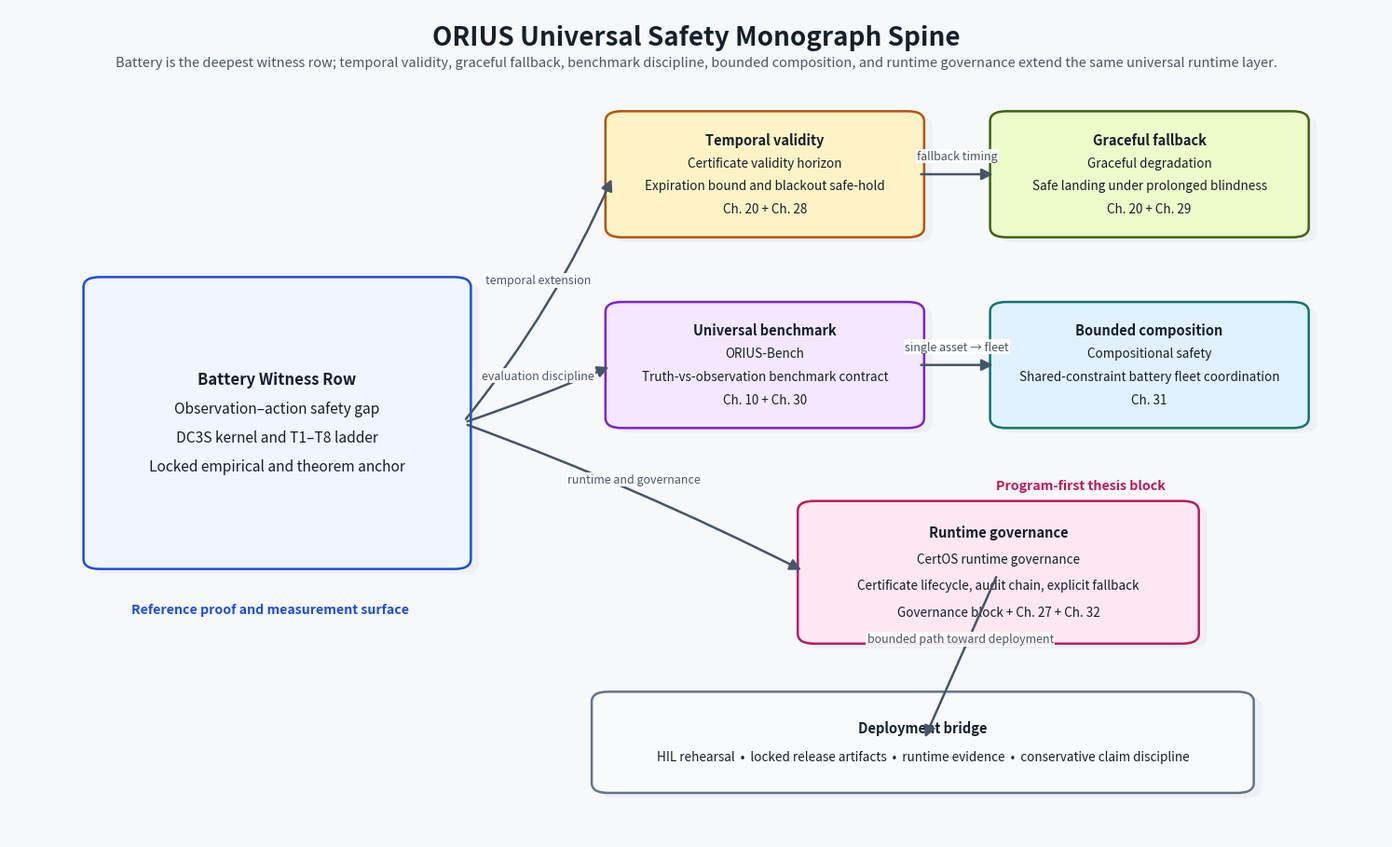

Reproduce this figure in Python.
#!/usr/bin/env python3
"""Generate the ORIUS universal monograph spine figure.

The figure is intentionally conceptual rather than data-driven. It is used as a
navigation surface for the book: battery remains the deepest witness row, while
temporal validity, graceful fallback, benchmark discipline, bounded composition,
and runtime governance extend the same universal safety-layer argument.
"""
from __future__ import annotations

import argparse
import os
from pathlib import Path

import matplotlib

os.environ.setdefault("MPLCONFIGDIR", "/tmp/matplotlib-orius")
matplotlib.use("Agg")
import matplotlib.pyplot as plt
from matplotlib.patches import FancyArrowPatch, FancyBboxPatch


BG = "#F7F8FA"
TEXT = "#14202B"
MUTED = "#4B5563"
LINE = "#475569"
SHADOW = "#CBD5E1"

CORE_FILL = "#EFF6FF"
CORE_EDGE = "#1D4ED8"
TEMP_FILL = "#FEF3C7"
TEMP_EDGE = "#B45309"
GRACE_FILL = "#ECFCCB"
GRACE_EDGE = "#3F6212"
BENCH_FILL = "#F3E8FF"
BENCH_EDGE = "#7E22CE"
FLEET_FILL = "#E0F2FE"
FLEET_EDGE = "#0F766E"
RUNTIME_FILL = "#FCE7F3"
RUNTIME_EDGE = "#BE185D"
BRIDGE_FILL = "#F8FAFC"
BRIDGE_EDGE = "#64748B"


def _box(
    ax: plt.Axes,
    x: float,
    y: float,
    w: float,
    h: float,
    lines: list[str],
    *,
    fc: str,
    ec: str,
    fs: float = 10.5,
) -> tuple[float, float, float, float]:
    ax.add_patch(
        FancyBboxPatch(
            (x + 0.006, y - 0.006),
            w,
            h,
            boxstyle="round,pad=0.006,rounding_size=0.012",
            lw=0,
            fc=SHADOW,
            alpha=0.22,
            zorder=1,
        )
    )
    ax.add_patch(
        FancyBboxPatch(
            (x, y),
            w,
            h,
            boxstyle="round,pad=0.006,rounding_size=0.012",
            lw=1.8,
            ec=ec,
            fc=fc,
            zorder=2,
        )
    )
    line_gap = min(0.035, h / max(3, len(lines) + 1))
    for idx, line in enumerate(lines):
        ty = y + h / 2 + (len(lines) - 1) * line_gap / 2 - idx * line_gap
        weight = "bold" if idx == 0 else "normal"
        ax.text(
            x + w / 2,
            ty,
            line,
            ha="center",
            va="center",
            fontsize=fs if idx == 0 else fs - 0.8,
            fontweight=weight,
            color=TEXT,
            zorder=3,
        )
    return (x, y, w, h)


def _center(box: tuple[float, float, float, float]) -> tuple[float, float]:
    return (box[0] + box[2] / 2, box[1] + box[3] / 2)


def _right(box: tuple[float, float, float, float]) -> tuple[float, float]:
    return (box[0] + box[2], box[1] + box[3] / 2)


def _left(box: tuple[float, float, float, float]) -> tuple[float, float]:
    return (box[0], box[1] + box[3] / 2)


def _arrow(
    ax: plt.Axes,
    src: tuple[float, float],
    dst: tuple[float, float],
    *,
    label: str | None = None,
    rad: float = 0.0,
) -> None:
    ax.add_patch(
        FancyArrowPatch(
            src,
            dst,
            arrowstyle="-|>",
            mutation_scale=18,
            lw=1.8,
            color=LINE,
            connectionstyle=f"arc3,rad={rad}",
            shrinkA=4,
            shrinkB=4,
            zorder=4,
        )
    )
    if label:
        mx = (src[0] + dst[0]) / 2
        my = (src[1] + dst[1]) / 2
        ax.text(
            mx,
            my + 0.022,
            label,
            ha="center",
            va="center",
            fontsize=9,
            color=MUTED,
            zorder=5,
            bbox=dict(fc="white", ec="none", pad=1.0, alpha=0.9),
        )


def build_figure(paper_out: Path, report_out: Path) -> None:
    for target in (paper_out, report_out):
        target.parent.mkdir(parents=True, exist_ok=True)

    fig, ax = plt.subplots(figsize=(15.5, 9.2))
    fig.patch.set_facecolor(BG)
    ax.set_facecolor(BG)
    ax.set_xlim(0, 1)
    ax.set_ylim(0, 1)
    ax.axis("off")

    ax.text(
        0.5,
        0.965,
        "ORIUS Universal Safety Monograph Spine",
        ha="center",
        va="center",
        fontsize=20,
        fontweight="bold",
        color=TEXT,
    )
    ax.text(
        0.5,
        0.935,
        "Battery is the deepest witness row; temporal validity, graceful fallback, benchmark discipline, bounded composition, and runtime governance extend the same universal runtime layer.",
        ha="center",
        va="center",
        fontsize=10.5,
        color=MUTED,
    )

    core = _box(
        ax,
        0.06,
        0.33,
        0.27,
        0.34,
        [
            "Battery Witness Row",
            "Observation–action safety gap",
            "DC3S kernel and T1–T8 ladder",
            "Locked empirical and theorem anchor",
        ],
        fc=CORE_FILL,
        ec=CORE_EDGE,
        fs=12.0,
    )

    p2 = _box(
        ax,
        0.44,
        0.73,
        0.22,
        0.14,
        [
            "Temporal validity",
            "Certificate validity horizon",
            "Expiration bound and blackout safe-hold",
            "Ch. 20 + Ch. 28",
        ],
        fc=TEMP_FILL,
        ec=TEMP_EDGE,
    )
    p3 = _box(
        ax,
        0.72,
        0.73,
        0.22,
        0.14,
        [
            "Graceful fallback",
            "Graceful degradation",
            "Safe landing under prolonged blindness",
            "Ch. 20 + Ch. 29",
        ],
        fc=GRACE_FILL,
        ec=GRACE_EDGE,
    )
    p4 = _box(
        ax,
        0.44,
        0.50,
        0.22,
        0.14,
        [
            "Universal benchmark",
            "ORIUS-Bench",
            "Truth-vs-observation benchmark contract",
            "Ch. 10 + Ch. 30",
        ],
        fc=BENCH_FILL,
        ec=BENCH_EDGE,
    )
    p5 = _box(
        ax,
        0.72,
        0.50,
        0.22,
        0.14,
        [
            "Bounded composition",
            "Compositional safety",
            "Shared-constraint battery fleet coordination",
            "Ch. 31",
        ],
        fc=FLEET_FILL,
        ec=FLEET_EDGE,
    )
    p6 = _box(
        ax,
        0.58,
        0.24,
        0.28,
        0.16,
        [
            "Runtime governance",
            "CertOS runtime governance",
            "Certificate lifecycle, audit chain, explicit fallback",
            "Governance block + Ch. 27 + Ch. 32",
        ],
        fc=RUNTIME_FILL,
        ec=RUNTIME_EDGE,
    )

    bridge = _box(
        ax,
        0.43,
        0.06,
        0.47,
        0.11,
        [
            "Deployment bridge",
            "HIL rehearsal  •  locked release artifacts  •  runtime evidence  •  conservative claim discipline",
        ],
        fc=BRIDGE_FILL,
        ec=BRIDGE_EDGE,
        fs=10.5,
    )

    ax.text(
        0.19,
        0.275,
        "Reference proof and measurement surface",
        ha="center",
        va="center",
        fontsize=10.2,
        color=CORE_EDGE,
        fontweight="bold",
    )

    _arrow(ax, _right(core), _left(p2), label="temporal extension", rad=0.07)
    _arrow(ax, _right(core), _left(p4), label="evaluation discipline", rad=0.02)
    _arrow(ax, _right(core), _left(p6), label="runtime and governance", rad=-0.03)
    _arrow(ax, _right(p2), _left(p3), label="fallback timing")
    _arrow(ax, _right(p4), _left(p5), label="single asset → fleet")
    _arrow(ax, _center(p6), _center(bridge), label="bounded path toward deployment", rad=0.0)

    ax.text(
        0.78,
        0.425,
        "Program-first thesis block",
        ha="center",
        va="center",
        fontsize=10.2,
        color=RUNTIME_EDGE,
        fontweight="bold",
    )

    fig.tight_layout()
    fig.savefig(report_out, dpi=300, bbox_inches="tight")
    fig.savefig(paper_out, dpi=300, bbox_inches="tight")
    plt.close(fig)


def main() -> None:
    parser = argparse.ArgumentParser(description=__doc__)
    parser.add_argument(
        "--paper-out",
        default="paper/assets/figures/fig46_orius_program_spine.png",
    )
    parser.add_argument(
        "--report-out",
        default="reports/publication/fig46_orius_program_spine.png",
    )
    args = parser.parse_args()
    build_figure(Path(args.paper_out), Path(args.report_out))


if __name__ == "__main__":
    main()
